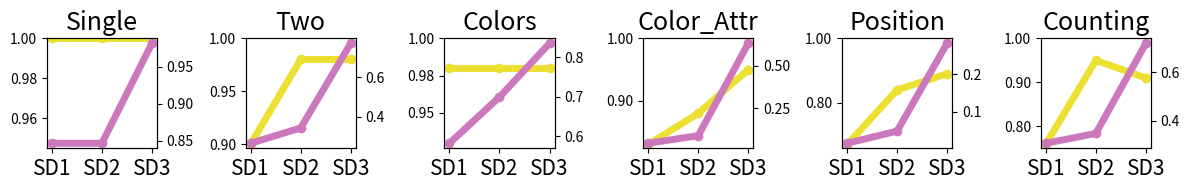

Python code for this plot:
import os
import pandas as pd
import matplotlib.pyplot as plt
import seaborn as sns
import numpy as np
import matplotlib.patheffects as path_effects
import matplotlib.patches as mpatches


position_full_scores_first_block = {
    # "CLIP RN50x64": 0.33,
    # "CLIP ViT-B/32": 0.24,
    # "CLIP ViT-L/14": 0.31,
    # "openCLIP ViT-H/14": 0.30,
    # "openCLIP ViT-G/14": 0.34,
    "SD 1.5": 0.49,
    # "SD 2.0": 0.36,
    # "SD 3-m": 0.29,
}

position_correct_scores_first_block = {
    # "CLIP RN50x64": 0.17,
    # "CLIP ViT-B/32": 0.67,
    # "CLIP ViT-L/14": 0.5,
    # "openCLIP ViT-H/14": 0.33,
    # "openCLIP ViT-G/14": 0.67,
    "SD 1.5": 0.67,
    # "SD 2.0": 0.67,
    # "SD 3-m": 0.33,
}

position_full_scores_second_block = {
    # "CLIP RN50x64": 0.30,
    # "CLIP ViT-B/32": 0.22,
    # "CLIP ViT-L/14": 0.26,
    # "openCLIP ViT-H/14": 0.44,
    # "openCLIP ViT-G/14": 0.38,
    "SD 2.0": 0.63,
    # "SD 1.5": 0.28,
    # "SD 3-m": 0.30,
}

position_correct_scores_second_block = {
    # "CLIP RN50x64": 0.26,
    # "CLIP ViT-B/32": 0.16,
    # "CLIP ViT-L/14": 0.26,
    # "openCLIP ViT-H/14": 0.37,
    # "openCLIP ViT-G/14": 0.42,
    "SD 2.0": 0.84,
    # "SD 1.5": 0.26,
    # "SD 3-m": 0.42,
}

position_full_scores_third_block = {
    # "CLIP RN50x64": 0.26,
    # "CLIP ViT-B/32": 0.28,
    # "CLIP ViT-L/14": 0.32,
    # "openCLIP ViT-H/14": 0.36,
    # "openCLIP ViT-G/14": 0.37,
    "SD 3-m": 0.72,
    # "SD 1.5": 0.32,
    # "SD 2.0": 0.33,
}
position_correct_scores_third_block = {
    # "CLIP RN50x64": 0.27,
    # "CLIP ViT-B/32": 0.31,
    # "CLIP ViT-L/14": 0.30,
    # "openCLIP ViT-H/14": 0.33,
    # "openCLIP ViT-G/14": 0.35,
    "SD 3-m": 0.89,
    # "SD 1.5": 0.30,
    # "SD 2.0": 0.34,
}

counting_full_scores_first_block = {
    # "CLIP RN50x64": 0.47,
    # "CLIP ViT-B/32": 0.52,
    # "CLIP ViT-L/14": 0.49,
    # "openCLIP ViT-H/14": 0.48,
    # "openCLIP ViT-G/14": 0.49,
    "SD 1.5": 0.65,
    # "SD 2.0": 0.46,
    # "SD 3-m": 0.37,
}
counting_correct_scores_first_block = {
    # "CLIP RN50x64": 0.67,
    # "CLIP ViT-B/32": 0.63,
    # "CLIP ViT-L/14": 0.63,
    # "openCLIP ViT-H/14": 0.85,
    # "openCLIP ViT-G/14": 0.87,
    "SD 1.5": 0.76,
    # "SD 2.0": 0.49,
    # "SD 3-m": 0.53,
}

counting_full_scores_second_block = {
    # "CLIP RN50x64": 0.50,
    # "CLIP ViT-B/32": 0.50,
    # "CLIP ViT-L/14": 0.52,
    # "openCLIP ViT-H/14": 0.53,
    # "openCLIP ViT-G/14": 0.53,
    "SD 2.0": 0.78,
    # "SD 1.5": 0.49,
    # "SD 3-m": 0.45,
}

counting_correct_scores_second_block = {
    # "CLIP RN50x64": 0.77,
    # "CLIP ViT-B/32": 0.60,
    # "CLIP ViT-L/14": 0.69,
    # "openCLIP ViT-H/14": 0.93,
    # "openCLIP ViT-G/14": 0.95,
    "SD 2.0": 0.95,
    # "SD 1.5": 0.59,
    # "SD 3-m": 0.57,
}
counting_full_scores_third_block = {
    # "CLIP RN50x64": 0.66,
    # "CLIP ViT-B/32": 0.61,
    # "CLIP ViT-L/14": 0.68,
    # "openCLIP ViT-H/14": 0.84,
    # "openCLIP ViT-G/14": 0.84,
    "SD 3-m": 0.85,
    # "SD 1.5": 0.57,
    # "SD 2.0": 0.57,
}

counting_correct_scores_third_block = {
    # "CLIP RN50x64": 0.70,
    # "CLIP ViT-B/32": 0.65,
    # "CLIP ViT-L/14": 0.75,
    # "openCLIP ViT-H/14": 0.97,
    # "openCLIP ViT-G/14": 0.96,
    "SD 3-m": 0.91,
    # "SD 1.5": 0.60,
    # "SD 2.0": 0.61,
}

two_objects_full_first_block = {
    # "CLIP RN50x64": 0.46,
    # "CLIP ViT-B/32": 0.46,
    # "CLIP ViT-L/14": 0.54,
    # "openCLIP ViT-H/14": 0.52,
    # "openCLIP ViT-G/14": 0.51,
    "SD 1.5": 0.69,
    # "SD 2.0": 0.48,
    # "SD 3-m": 0.29,
}

two_objects_correct_first_block = {
    # "CLIP RN50x64": 0.85,
    # "CLIP ViT-B/32": 0.87,
    # "CLIP ViT-L/14": 0.95,
    # "openCLIP ViT-H/14": 0.95,
    # "openCLIP ViT-G/14": 0.94,
    "SD 1.5": 0.90,
    # "SD 2.0": 0.85,
    # "SD 3-m": 0.57,
}

# object
two_objects_full_second_block = {
    # "CLIP RN50x64": 0.61,
    # "CLIP ViT-B/32": 0.54,
    # "CLIP ViT-L/14": 0.64,
    # "openCLIP ViT-H/14": 0.69,
    # "openCLIP ViT-G/14": 0.65,
    "SD 2.0": 0.82,
    # "SD 1.5": 0.61,
    # "SD 3-m": 0.40,
}

two_objects_correct_second_block = {
    # "CLIP RN50x64": 0.91,
    # "CLIP ViT-B/32": 0.85,
    # "CLIP ViT-L/14": 0.93,
    # "openCLIP ViT-H/14": 0.99,
    # "openCLIP ViT-G/14": 0.98,
    "SD 2.0": 0.98,
    # "SD 1.5": 0.90,
    # "SD 3-m": 0.63,
}
two_objects_full_third_block = {
    # "CLIP RN50x64": 0.90,
    # "CLIP ViT-B/32": 0.86,
    # "CLIP ViT-L/14": 0.95,
    # "openCLIP ViT-H/14": 0.95,
    # "openCLIP ViT-G/14": 0.95,
    "SD 3-m": 0.98,
    # "SD 1.5": 0.87,
    # "SD 2.0": 0.91,
}

two_objects_correct_third_block = {
    # "CLIP RN50x64": 0.91,
    # "CLIP ViT-B/32": 0.89,
    # "CLIP ViT-L/14": 0.98,
    # "openCLIP ViT-H/14": 0.97,
    # "openCLIP ViT-G/14": 0.98,
    "SD 3-m": 0.98,
    # "SD 1.5": 0.88,
    # "SD 2.0": 0.92,
}

color_full_scores_first_block = {
    # "CLIP RN50x64": 0.86,
    # "CLIP ViT-B/32": 0.87,
    # "CLIP ViT-L/14": 0.87,
    # "openCLIP ViT-H/14": 0.89,
    # "openCLIP ViT-G/14": 0.87,
    "SD 1.5": 0.93,
    # "SD 1.5 (discffusion)": 0.77,
    # "SD 2.0": 0.82,
    # "SD 2.0 (discffusion)": 0.91,
    # "SD 3-m": 0.88,
    # "SD 3-m (discffusion)": 0.88
}

color_correct_scores_first_block = {
    # "CLIP RN50x64": 0.94,
    # "CLIP ViT-B/32": 0.94,
    # "CLIP ViT-L/14": 0.94,
    # "openCLIP ViT-H/14": 0.97,
    # "openCLIP ViT-G/14": 0.97,
    "SD 1.5": 0.98,
    # "SD 1.5 (discffusion)": 0.77,
    # "SD 2.0": 0.91,
    # "SD 2.0 (discffusion)": 0.91,
    # "SD 3-m": 0.88,
    # "SD 3-m (discffusion)": 0.88
}

color_full_scores_second_block = {
    # "CLIP RN50x64": 0.93,
    # "CLIP ViT-B/32": 0.92,
    # "CLIP ViT-L/14": 0.91,
    # "openCLIP ViT-H/14": 0.94,
    # "openCLIP ViT-G/14": 0.94,
    "SD 2.0": 0.97,
    # "SD 2.0 (discffusion)": 0.97,
    # "SD 1.5": 0.85,
    # "SD 1.5 (discffusion)": 0.61,
    # "SD 3-m": 0.87,
    # "SD 3-m (discffusion)": 0.90
}

color_correct_scores_second_block = {
    # "CLIP RN50x64": 0.95,
    # "CLIP ViT-B/32": 0.94,
    # "CLIP ViT-L/14": 0.93,
    # "openCLIP ViT-H/14": 0.97,
    # "openCLIP ViT-G/14": 0.98,
    "SD 2.0": 0.98,
    # "SD 2.0 (discffusion)": 0.97,
    # "SD 1.5": 0.89,
    # "SD 1.5 (discffusion)": 0.61,
    # "SD 3-m": 0.90,
    # "SD 3-m (discffusion)": 0.90
}
color_full_scores_third_block = {
    # "CLIP RN50x64": 0.89,
    # "CLIP ViT-B/32": 0.88,
    # "CLIP ViT-L/14": 0.89,
    # "openCLIP ViT-H/14": 0.91,
    # "openCLIP ViT-G/14": 0.91,
    "SD 3-m": 0.97,
    # "SD 1.5": 0.78,
    # "SD 2.0": 0.82,
}

color_correct_scores_third_block = {
    # "CLIP RN50x64": 0.92,
    # "CLIP ViT-B/32": 0.91,
    # "CLIP ViT-L/14": 0.91,
    # "openCLIP ViT-H/14": 0.96,
    # "openCLIP ViT-G/14": 0.95,
    "SD 3-m": 0.98,
    # "SD 1.5": 0.82,
    # "SD 2.0": 0.87,
}

color_attribute_full_scores_first_block = {
    # "CLIP RN50x64": 0.28,
    # "CLIP ViT-B/32": 0.25,
    # "CLIP ViT-L/14": 0.29,
    # "openCLIP ViT-H/14": 0.31,
    # "openCLIP ViT-G/14": 0.35,
    "SD 1.5": 0.56,
    # "SD 2.0": 0.26,
    # "SD 3-m": 0.26,
}

color_attribute_correct_scores_first_block = {
    # "CLIP RN50x64": 0.28,
    # "CLIP ViT-B/32": 0.22,
    # "CLIP ViT-L/14": 0.17,
    # "openCLIP ViT-H/14": 0.5,
    # "openCLIP ViT-G/14": 0.28,
    "SD 1.5": 0.83,
    # "SD 2.0": 0.5,
    # "SD 3-m": 0.56,
}

color_attribute_full_scores_second_block = {
    # "CLIP RN50x64": 0.30,
    # "CLIP ViT-B/32": 0.35,
    # "CLIP ViT-L/14": 0.28,
    # "openCLIP ViT-H/14": 0.44,
    # "openCLIP ViT-G/14": 0.45,
    "SD 2.0": 0.70,
    # "SD 1.5": 0.37,
    # "SD 3-m": 0.28,
}

color_attribute_correct_scores_second_block = {
    # "CLIP RN50x64": 0.47,
    # "CLIP ViT-B/32": 0.47,
    # "CLIP ViT-L/14": 0.44,
    # "openCLIP ViT-H/14": 0.53,
    # "openCLIP ViT-G/14": 0.69,
    "SD 2.0": 0.88,
    # "SD 1.5": 0.42,
    # "SD 3-m": 0.53,
}

color_attribute_full_scores_third_block = {
    # "CLIP RN50x64": 0.38,
    # "CLIP ViT-B/32": 0.43,
    # "CLIP ViT-L/14": 0.34,
    # "openCLIP ViT-H/14": 0.47,
    # "openCLIP ViT-G/14": 0.51,
    "SD 3-m": 0.91,
    # "SD 1.5": 0.53,
    # "SD 2.0": 0.56,
}

color_attribute_correct_scores_third_block = {
    # "CLIP RN50x64": 0.4,
    # "CLIP ViT-B/32": 0.43,
    # "CLIP ViT-L/14": 0.36,
    # "openCLIP ViT-H/14": 0.49,
    # "openCLIP ViT-G/14": 0.55,
    "SD 3-m": 0.95,
    # "SD 1.5": 0.58,
    # "SD 2.0": 0.63,
}

single_object_full_first_block = {
    # "CLIP RN50x64": 0.97,
    # "CLIP ViT-B/32": 0.96,
    # "CLIP ViT-L/14": 0.97,
    # "openCLIP ViT-H/14": 0.97,
    # "openCLIP ViT-G/14": 0.97,
    "SD 1.5": 0.98,
    # "SD 2.0": 0.96,
    # "SD 3-m": 0.78,
}

single_object_correct_first_block = {
    # "CLIP RN50x64": 0.99,
    # "CLIP ViT-B/32": 0.99,
    # "CLIP ViT-L/14": 0.99,
    # "openCLIP ViT-H/14": 1.0,
    # "openCLIP ViT-G/14": 0.99,
    "SD 1.5": 1.0,
    # "SD 2.0": 0.99,
    # "SD 3-m": 0.81,
}

single_object_full_second_block = {
    # "CLIP RN50x64": 0.99,
    # "CLIP ViT-B/32": 1.0,
    # "CLIP ViT-L/14": 0.99,
    # "openCLIP ViT-H/14": 1.0,
    # "openCLIP ViT-G/14": 1.0,
    "SD 2.0": 1.0,
    # "SD 1.5": 0.99,
    # "SD 3-m": 0.86,
}

single_object_correct_second_block = {
    # "CLIP RN50x64": 1.0,
    # "CLIP ViT-B/32": 1.0,
    # "CLIP ViT-L/14": 1.0,
    # "openCLIP ViT-H/14": 1.0,
    # "openCLIP ViT-G/14": 1.0,
    "SD 2.0": 1.0,
    # "SD 1.5": 0.99,
    # "SD 3-m": 0.87,
}

single_object_full_third_block = {
    # "CLIP RN50x64": 0.99,
    # "CLIP ViT-B/32": 1.0,
    # "CLIP ViT-L/14": 0.99,
    # "openCLIP ViT-H/14": 1.0,
    # "openCLIP ViT-G/14": 1.0,
    "SD 3-m": 1.0,
    # "SD 1.5": 1.0,
    # "SD 2.0": 0.99,
}

single_object_correct_third_block = {
    # "CLIP RN50x64": 0.99,
    # "CLIP ViT-B/32": 1.0,
    # "CLIP ViT-L/14": 0.99,
    # "openCLIP ViT-H/14": 1.0,
    # "openCLIP ViT-G/14": 1.0,
    "SD 3-m": 1.0,
    # "SD 1.5": 1.0,
    # "SD 2.0": 0.99,
}

df_1_5_colors = pd.DataFrame({
      "Generation_colors": {"SD 1.5": 219/376},
    "Full_colors": color_full_scores_first_block,
    "Correct_colors": color_correct_scores_first_block,
})

df_1_5_single = pd.DataFrame({
    "Generation_single": {"SD 1.5": 271/320},
    "Full_single": single_object_full_first_block,
    "Correct_single": single_object_correct_first_block,
})

df_1_5_two_objects = pd.DataFrame({
    "Generation_two": {"SD 1.5": 105/396},
    "Full_two": two_objects_full_first_block,
    "Correct_two": two_objects_correct_first_block,
})

df_1_5_colors_attr = pd.DataFrame({
    "Generation_color_attr":{"SD 1.5": 18/400},
    "Full_color_attr": color_attribute_full_scores_first_block,
    "Correct_color_attr": color_attribute_correct_scores_first_block,
})

df_1_5_position = pd.DataFrame({
    "Generation_position": {"SD 1.5": 6/400},
    "Full_position": position_full_scores_first_block,
    "Correct_position": position_correct_scores_first_block,
})

df_1_5_counting = pd.DataFrame({
    "Generation_counting": {"SD 1.5": 98/320},
    "Full_counting": counting_full_scores_first_block,
    "Correct_counting": counting_correct_scores_first_block,
})

df_1_5 = pd.concat([df_1_5_single, df_1_5_two_objects, df_1_5_colors, df_1_5_colors_attr, df_1_5_position, df_1_5_counting], axis=1)

df_2_0_colors = pd.DataFrame({
     "Generation_colors": {"SD 2.0": 263/376},
    "Full_colors": color_full_scores_second_block,
    "Correct_colors": color_correct_scores_second_block,
})

df_2_0_single = pd.DataFrame({
    "Generation_single": {"SD 2.0": 271/320},
    "Full_single": single_object_full_second_block,
    "Correct_single": single_object_correct_second_block,
})

df_2_0_two_objects = pd.DataFrame({
    "Generation_two": {"SD 2.0": 129/376},
    "Full_two": two_objects_full_second_block,
    "Correct_two": two_objects_correct_second_block,
})

df_2_0_colors_attr = pd.DataFrame({
    "Generation_color_attr": {"SD 2.0": 36/400},
    "Full_color_attr": color_attribute_full_scores_second_block,
    "Correct_color_attr": color_attribute_correct_scores_second_block,
})

df_2_0_position = pd.DataFrame({
    "Generation_position": {"SD 2.0": 19/400},
    "Full_position": position_full_scores_second_block,
    "Correct_position": position_correct_scores_second_block,
})

df_2_0_counting = pd.DataFrame({
    "Generation_counting": {"SD 2.0": 111/320},
    "Full_counting": counting_full_scores_second_block,
    "Correct_counting": counting_correct_scores_second_block,
})

df_2_0 = pd.concat([df_2_0_single, df_2_0_two_objects, df_2_0_colors, df_2_0_colors_attr, df_2_0_position, df_2_0_counting], axis=1)


df_3_m_colors = pd.DataFrame({
    "Generation_colors": {"SD 3-m": 314/376},
    "Full_colors": color_full_scores_third_block,
    "Correct_colors": color_correct_scores_third_block,
})

df_3_m_single = pd.DataFrame({
    "Generation_single": {"SD 3-m": 314/320},
    "Full_single": single_object_full_third_block,
    "Correct_single": single_object_correct_third_block,
})

df_3_m_two_objects = pd.DataFrame({
    "Generation_two": {"SD 3-m": 306/396},
    "Full_two": two_objects_full_third_block,
    "Correct_two": two_objects_correct_third_block,
})

df_3_m_colors_attr = pd.DataFrame({
    "Generation_color_attr": {"SD 3-m": 252/400},
    "Full_color_attr": color_attribute_full_scores_third_block,
    "Correct_color_attr": color_attribute_correct_scores_third_block,
})

df_3_m_position = pd.DataFrame({
    "Generation_position": {"SD 3-m": 113/400},
    "Full_position": position_full_scores_third_block,
    "Correct_position": position_correct_scores_third_block,
})

df_3_m_counting = pd.DataFrame({
    "Generation_counting": {"SD 3-m": 230/320},
    "Full_counting": counting_full_scores_third_block,
    "Correct_counting": counting_correct_scores_third_block,
})

df_3_m = pd.concat([df_3_m_single, df_3_m_two_objects, df_3_m_colors, df_3_m_colors_attr, df_3_m_position, df_3_m_counting], axis=1)

import pandas as pd

# Combine all data into a single DataFrame for correlation calculation
df_combined = pd.concat([df_1_5, df_2_0, df_3_m], axis=0)

# Calculate the correlation between Generation and Full Discrimination accuracy
generation_full_corr = df_combined[['Generation_single', 'Generation_two', 'Generation_colors', 'Generation_color_attr', 'Generation_position', 'Generation_counting']].values.flatten()
full_corr = df_combined[['Full_single', 'Full_two', 'Full_colors', 'Full_color_attr', 'Full_position', 'Full_counting']].values.flatten()
generation_full_correlation = pd.Series(generation_full_corr).corr(pd.Series(full_corr))

# Calculate the correlation between Generation and Correct Discrimination accuracy
correct_corr = df_combined[['Correct_single', 'Correct_two', 'Correct_colors', 'Correct_color_attr', 'Correct_position', 'Correct_counting']].values.flatten()
generation_correct_correlation = pd.Series(generation_full_corr).corr(pd.Series(correct_corr))

print(f"Correlation between Generation and Full Discrimination accuracy: {generation_full_correlation}")
print(f"Correlation between Generation and Correct Discrimination accuracy: {generation_correct_correlation}")

categories = ["Single", "Two", "Colors", "Color_Attr", "Position", "Counting"]

palette = sns.color_palette("colorblind", 10)
import matplotlib.colors as mcolors

# Convert each RGB color to HSV
hsv_palette = [mcolors.rgb_to_hsv(color) for color in palette]

# Filter the palette to remove certain hues
filtered_palette = [
    color for color, hsv in zip(palette, hsv_palette)
    if not (hsv[0] < 0.1 or hsv[0] > 0.9 or (0.55 < hsv[0] < 0.75))
]

# Plotting
# models = ['SD1.5', 'SD2.0', 'SD3-m']
df_combined.index = df_combined.index.str.replace(' ', '')
df_combined.index = df_combined.index.str.replace('1.5', '1')
df_combined.index = df_combined.index.str.replace('2.0', '2')
df_combined.index = df_combined.index.str.replace('3-m', '3')
models = df_combined.index

import matplotlib.ticker as mticker
fig, axes = plt.subplots(1, 6, figsize=(12, 2))
axes = axes.flatten()
color_blind_pallete = sns.color_palette("colorblind", 10)
for i, category in enumerate(categories):
    ax = axes[i]
    ax2 = ax.twinx()
    # ax.plot(df_combined.index, df_combined[f'Full_{category.lower()}'], label='Full', marker='o',color = color_blind_pallete[0], linewidth=5)
    ax.plot(df_combined.index, df_combined[f'Correct_{category.lower()}'], label='Correct', marker='o', color=filtered_palette[4], linewidth=5)
    ax2.plot(df_combined.index, df_combined[f'Generation_{category.lower()}'], label='Generation', marker='o', color=color_blind_pallete[4], linewidth=5)
    ax.set_title(category, fontsize=18)
    # ax.set_yticks(np.linspace(0.4, 1, 3))
    # ax2.set_yticks(np.linspace(0.4, 1, 3))
    # ax.set_yticklabels(np.linspace(0.4, 1, 3), fontsize=11, rotation=90)
    ax.set_xticks(models)
    ax.set_ylim(top=1.0)

    ax.yaxis.set_major_formatter(mticker.FormatStrFormatter('%.2f'))
    ax.set_xticklabels(models, fontsize=15)
    # ax.set_xlabel('Model')
    # ax.set_ylabel('Accuracy')
    # plt.yticks([])
    # ax.legend()

plt.tight_layout()
outdir ='plots'
os.makedirs(outdir, exist_ok=True)
plt.savefig(f'{outdir}/correlation.pdf')